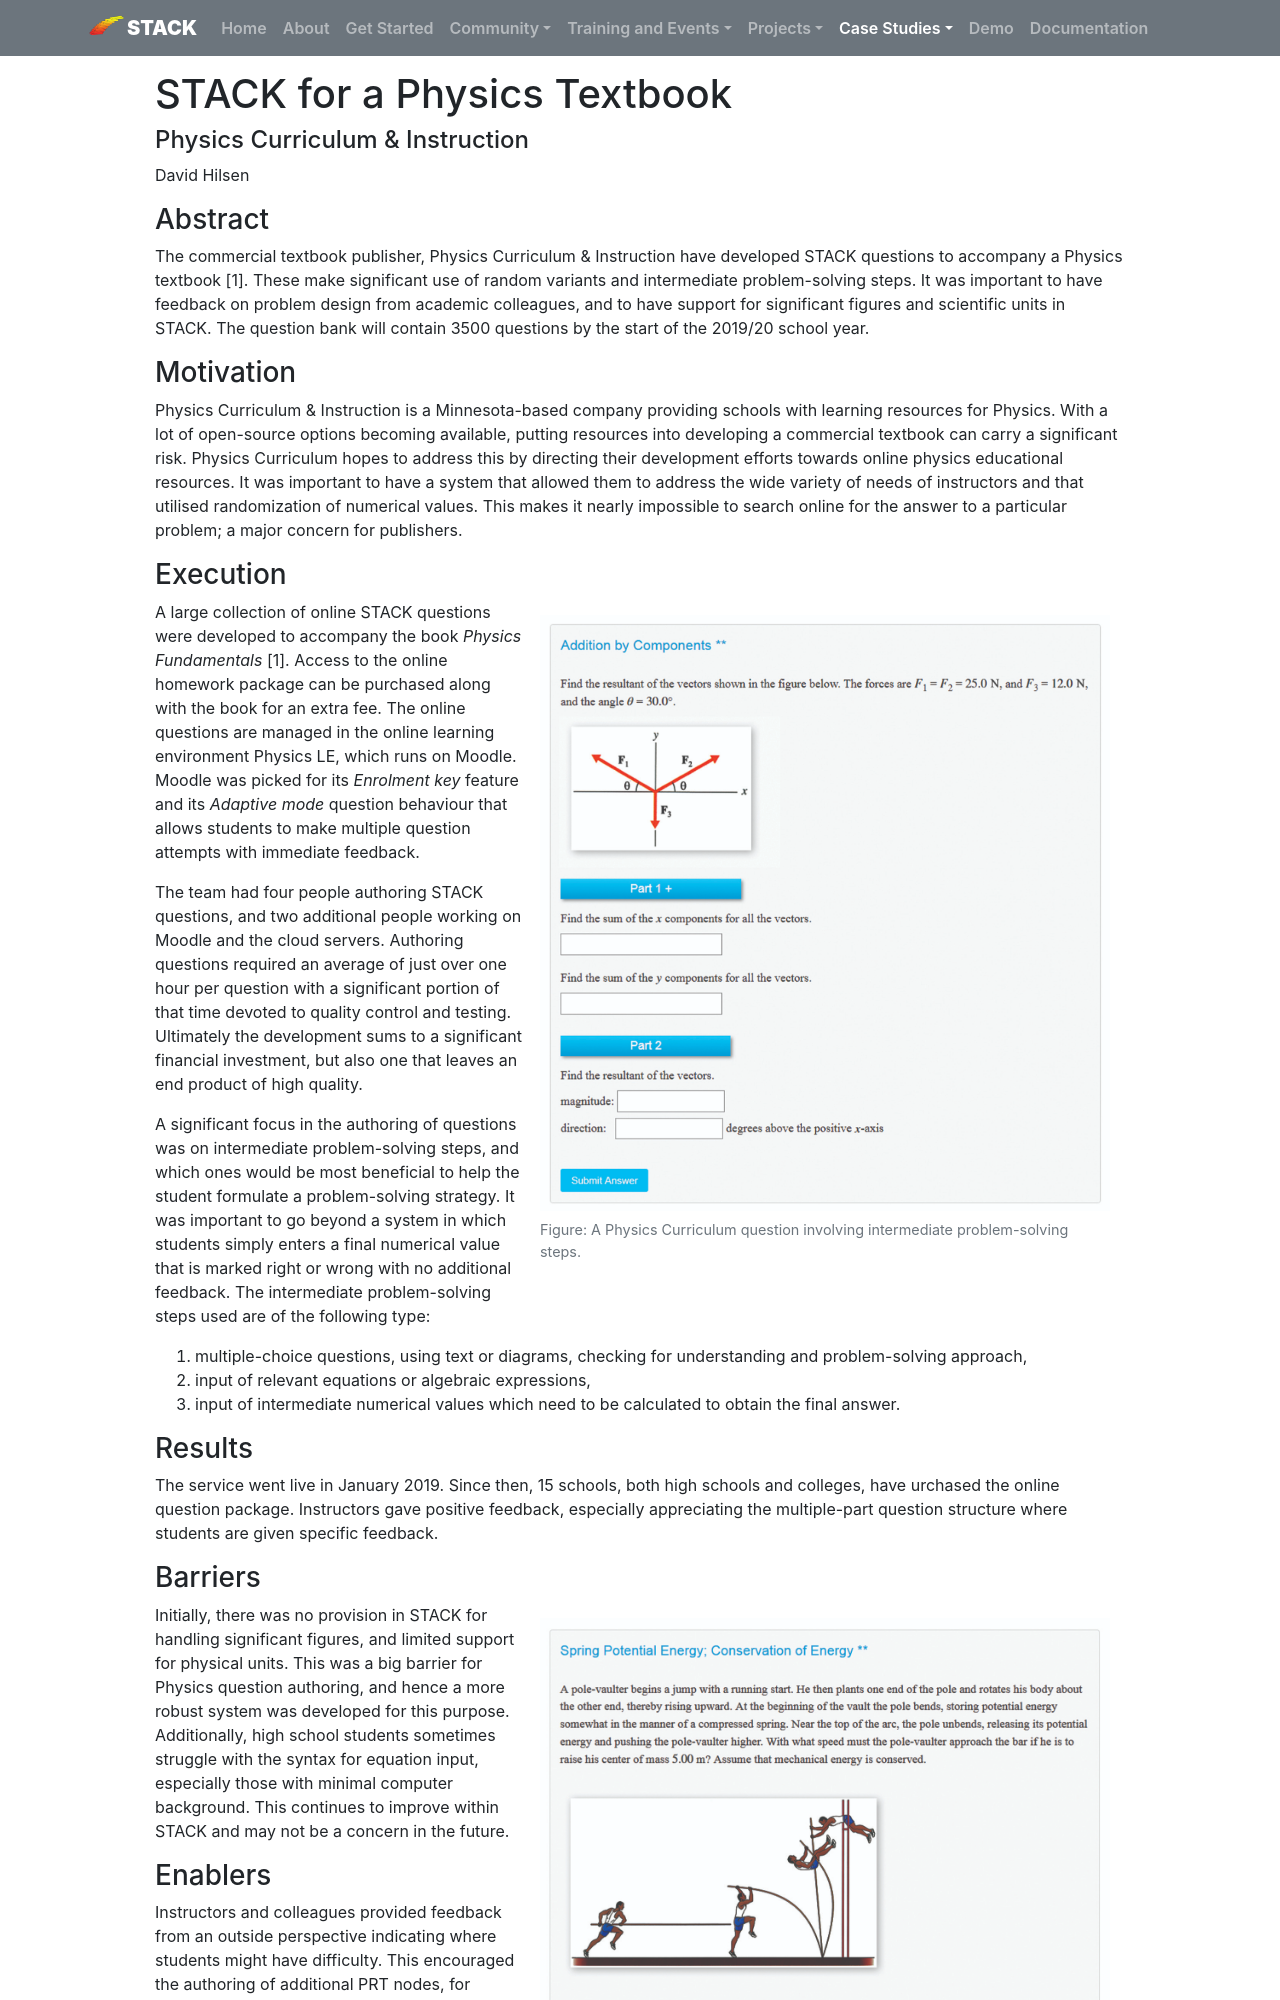

repository: maths/stack-web · page: CaseStudies/2019/PhysicsCurriculum/index.html · generator: mkdocs

# STACK for a Physics Textbook

#### Physics Curriculum & Instruction
David Hilsen
 

### Abstract

The commercial textbook publisher, Physics Curriculum & Instruction have developed STACK questions to accompany a Physics textbook [1]. These make significant use of random variants and intermediate problem-solving steps. It was important to have feedback on problem design from academic colleagues, and to have support for significant figures and scientific units in STACK. The question bank will contain 3500 questions by the start of the 2019/20 school year.

### Motivation

Physics Curriculum & Instruction is a Minnesota-based company providing schools with learning resources for Physics. With a lot of open-source options becoming available, putting resources into developing a commercial textbook can carry a significant risk. Physics Curriculum hopes to address this by directing their development efforts towards online physics educational resources. It was important to have a system that allowed them to address the wide variety of needs of instructors and that utilised randomization of numerical values. This makes it nearly impossible to search online for the answer to a particular problem; a major concern for publishers.

### Execution
<div class="float-right img-tall">
<figure class="figure">
<img class="figure-img img-fluid" src="../Images/PhysicsCurriculum_1.jpg" alt="Three forces are displayed as vectors. The student must find the magnitude and direction of the sum of the three forces.">
  <figcaption class="figure-caption">Figure: A Physics Curriculum question involving intermediate problem-solving steps.
</figcaption>
</figure></div>
A large collection of online STACK questions were developed to accompany the book *Physics Fundamentals* [1]. Access to the online homework package can be purchased along with the book for an extra fee. The online questions are managed in the online learning environment Physics LE, which runs on Moodle. Moodle was picked for its *Enrolment key* feature and its *Adaptive mode* question behaviour that allows students to make multiple question attempts with immediate feedback.

The team had four people authoring STACK questions, and two additional people working on Moodle and the cloud servers. Authoring questions required an average of just over one hour per question with a significant portion of that time devoted to quality control and testing. Ultimately the development sums to a significant financial investment, but also one that leaves an end product of high quality.

A significant focus in the authoring of questions was on intermediate problem-solving steps, and which ones would be most beneficial to help the student formulate a problem-solving strategy. It was important to go beyond a system in which students simply enters a final numerical value that is marked right or wrong with no additional feedback. The intermediate problem-solving steps used are of the following type: 

1. multiple-choice questions, using text or diagrams, checking for understanding and problem-solving approach, 
2. input of relevant equations or algebraic expressions,
3. input of intermediate numerical values which need to be calculated to obtain the final answer. 



### Results

The service went live in January 2019. Since then, 15 schools, both high schools and colleges, have  urchased the online question package. Instructors gave positive feedback, especially appreciating the multiple-part question structure where students are given specific feedback.
